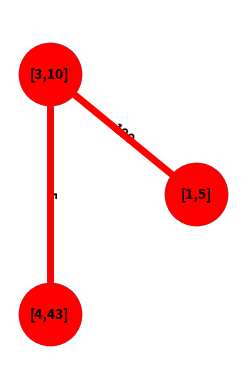

This chart was generated by the following Python code:
# -----------------------------------------------------------------------------
# FILE NAME:         proj.py
# USAGE:             python3 proj3.py
# NOTES:             Requires Python3
# Authors:           Andy Alarcon and Griffin Wagenknecht
# -----------------------------------------------------------------------------

import networkx as nx
import matplotlib.pyplot as plt


def main():

    print("Hello World!")
    G = nx.Graph()
    G.add_node(1, failure=5)
    G.add_node(2, failure=100)
    G.add_node(3, failure=10)
    G.add_node(4, failure=43)
    G.add_node(5, failure=100)
    G.add_edge(1, 2, failure=5)
    G.add_edge(1, 3, failure=100)
    G.add_edge(2, 3, failure=5)
    G.add_edge(3, 4, failure=5)
    G.add_edge(1, 5, failure=100)
    G.add_edge(5, 4, failure=5)

    H = G.copy()
    remove = []
    for node in H.nodes():
        if H.nodes[node]['failure'] >= 100:
            remove.append(node)
        else:
            pass

    G.remove_nodes_from(remove)

    # G = H.copy()
    
    # Setup graph
    pos = nx.circular_layout(G)
    subax1 = plt.subplot(121)
    nx.draw(G, pos, font_weight='bold', node_size=2000)
    edge_labels = nx.get_edge_attributes(G, 'failure')
    node_labels = nx.get_node_attributes(G, 'failure')
    for key, value in node_labels.items():
        node_labels[key] = "[" + str(key) + "," + str(value) + "]"
    nx.draw_networkx_edge_labels(
        G, pos, edge_labels=edge_labels, font_color='black', font_weight='bold')
    nx.draw_networkx_labels(G, pos, labels=node_labels,
                            font_color='black',  font_size=10, font_weight='bold')
    ax = plt.gca()
    ax.margins(0.2)

    # Plot shortest path and graph
    path = nx.shortest_path(G, source=1, target=4, weight="failure")
    path_edges = zip(path, path[1:])
    path_edges = set(path_edges)
    nx.draw_networkx_nodes(G, pos, nodelist=path,
                           node_color='r', node_size=2000)
    nx.draw_networkx_edges(G, pos, edgelist=path_edges,
                           edge_color='r', width=5)
    plt.show()

    # # Remove 100% edges
    # edgelist = list(G.edges.data("failure"))
    # for u, v, failure in edgelist:
    #   if failure == "100%":
    #     print(u, v , ":", failure)
    #     G.remove_edge(u, v)
    #   pass

    # # Remove 100% nodes
    # nodelist = list(G.nodes.data("failure"))
    # for u, failure in nodelist:
    #   if failure == "100%":
    #     print(u, ":", failure)
    #     G.remove_node(u)
    #   pass

    # #Setup graph
    # pos = nx.circular_layout(G)
    # subax1 = plt.subplot(121)
    # nx.draw(G,pos, font_weight='bold', node_size=2000)
    # edge_labels = nx.get_edge_attributes(G,'failure')
    # node_labels = nx.get_node_attributes(G,'failure')
    # for key, value in node_labels.items():
    #     node_labels[key] = "[" + str(key) + "," + value + "]"
    # nx.draw_networkx_edge_labels(G,pos,edge_labels=edge_labels,font_color='black', font_weight='bold')
    # nx.draw_networkx_labels(G,pos,labels=node_labels,font_color='black',  font_size=10, font_weight='bold')
    # ax = plt.gca()
    # ax.margins(0.2)

    # #Plot shortest path and graph
    # path = nx.shortest_path(G, source=1, target=4)
    # path_edges = zip(path,path[1:])
    # path_edges = set(path_edges)
    # nx.draw_networkx_nodes(G,pos,nodelist=path,node_color='r', node_size=2000)
    # nx.draw_networkx_edges(G,pos, edgelist=path_edges,edge_color='r',width=5)
    # plt.show()


# ----------------------------------------------------------------------------
# FUNCTION NAME:     CompMagSqr()
# PURPOSE:           Computes the magnitude squared
# -----------------------------------------------------------------------------
if __name__ == "__main__":
    main()
